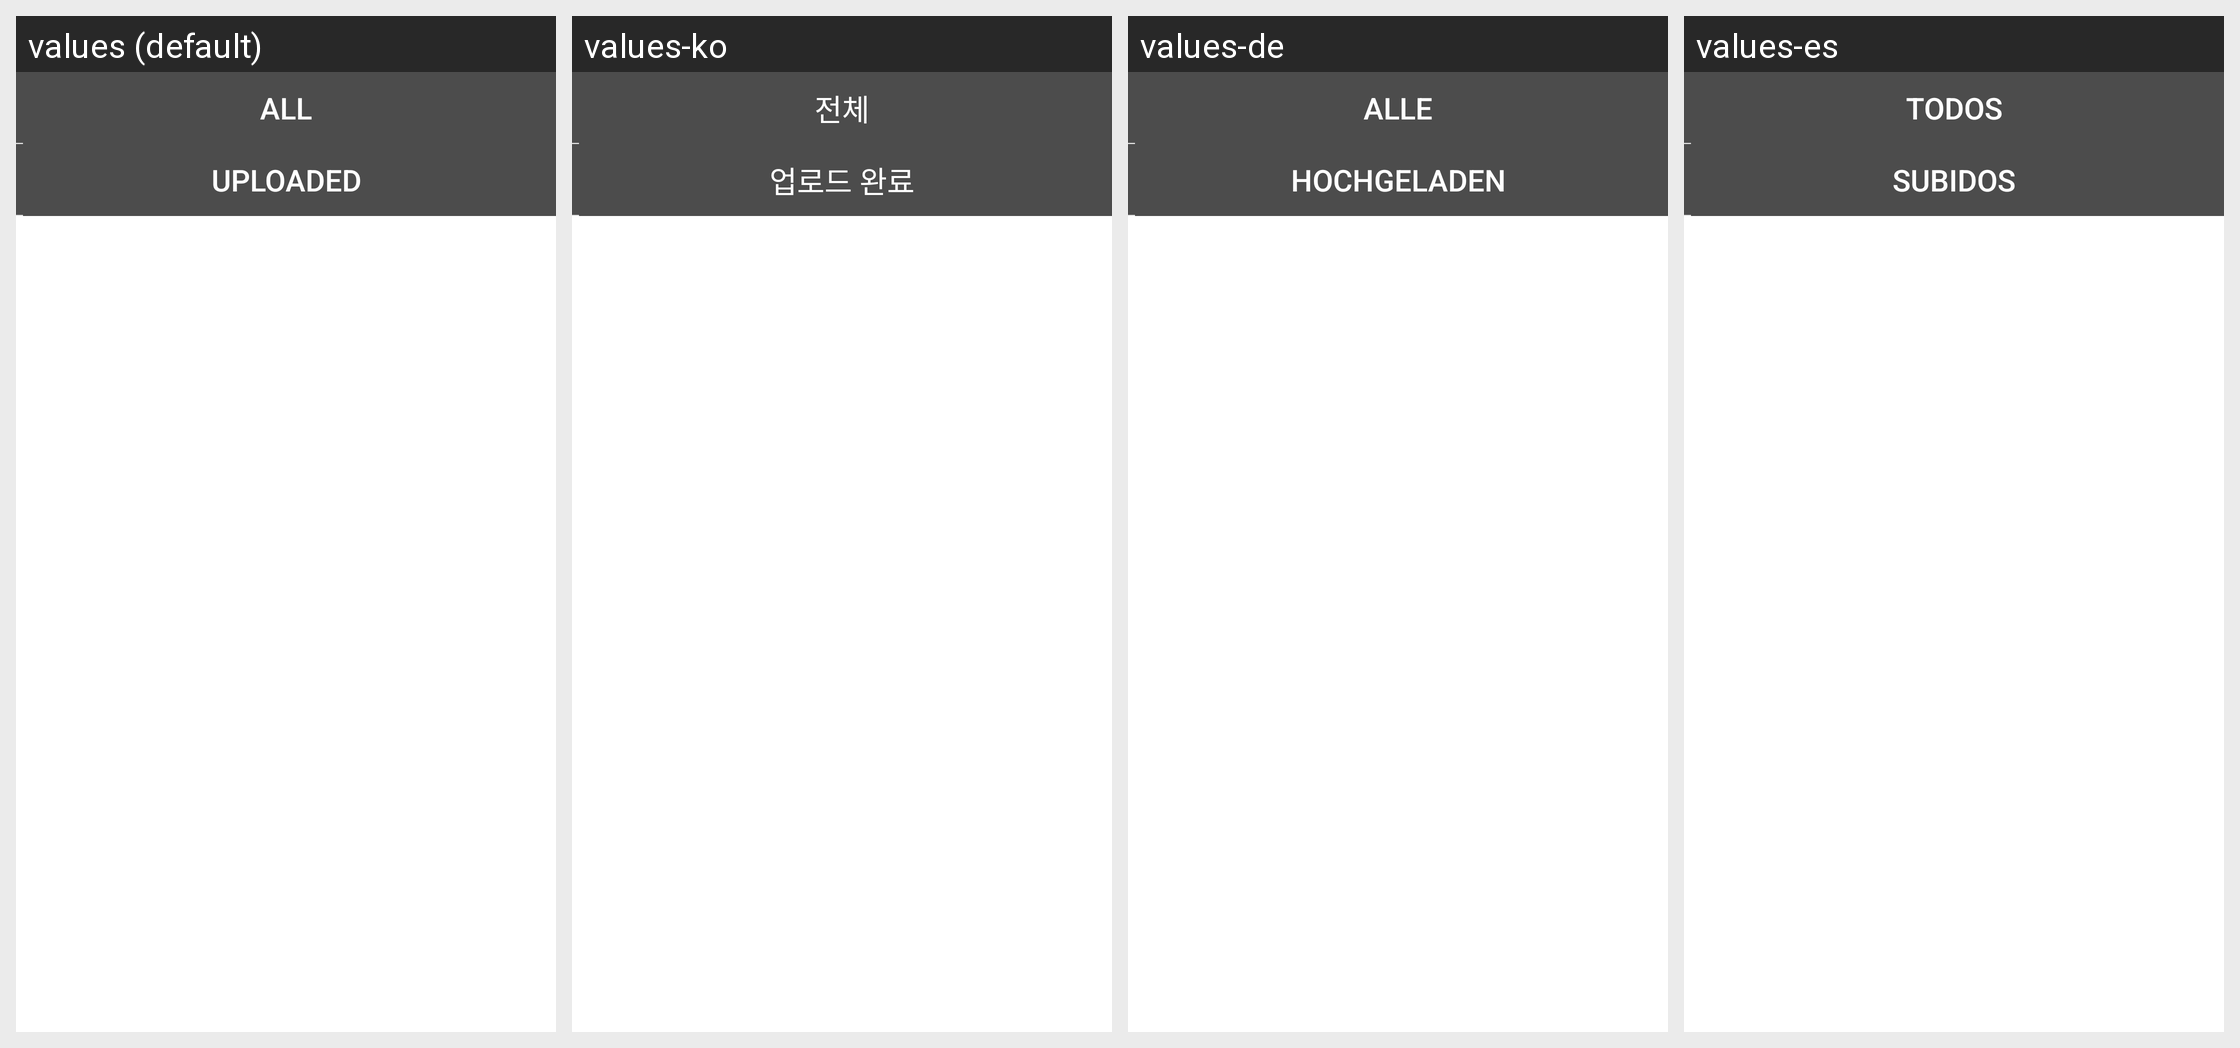

For this localized Android screen grid, give each drawn string resource with its value in every locale shown.
Android screen res/layout/driftinformation_filter_menu.xml rendered under 4 locales, left to right: values (default), values-ko, values-de, values-es. Device: Nexus 5 (rendered at 1080×1920; each locale shown at half size, 540×960, under a caption strip naming it); theme Theme.MaterialComponents.DayNight.NoActionBar.
Other locales in the repository, not shown: values-ar, values-en, values-fr, values-hi, values-id, values-in, values-it, values-iw, values-ja, values-pt, values-ru, values-th, values-tr, values-zh, values-zh-rHK, values-zh-rTW.
Strings drawn on this screen, with the default value and each locale's value (text and hints the layout hard-codes, and strings that could not be matched under every locale, appear in the picture but are not listed):

show_all_drift
  values: All
  values-ko: 전체
  values-de: Alle
  values-es: Todos

show_send_drift
  values: Uploaded
  values-ko: 업로드 완료
  values-de: Hochgeladen
  values-es: Subidos
